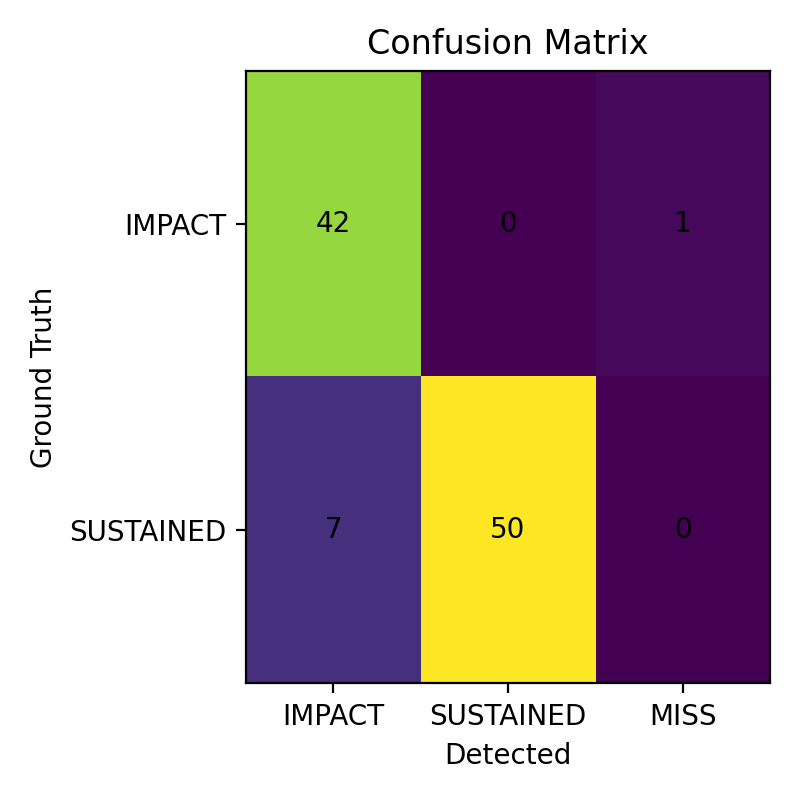

The table this chart was drawn from, first rows:
Ground Truth, IMPACT, SUSTAINED, MISS
IMPACT, 42, 0, 1
SUSTAINED, 7, 50, 0
